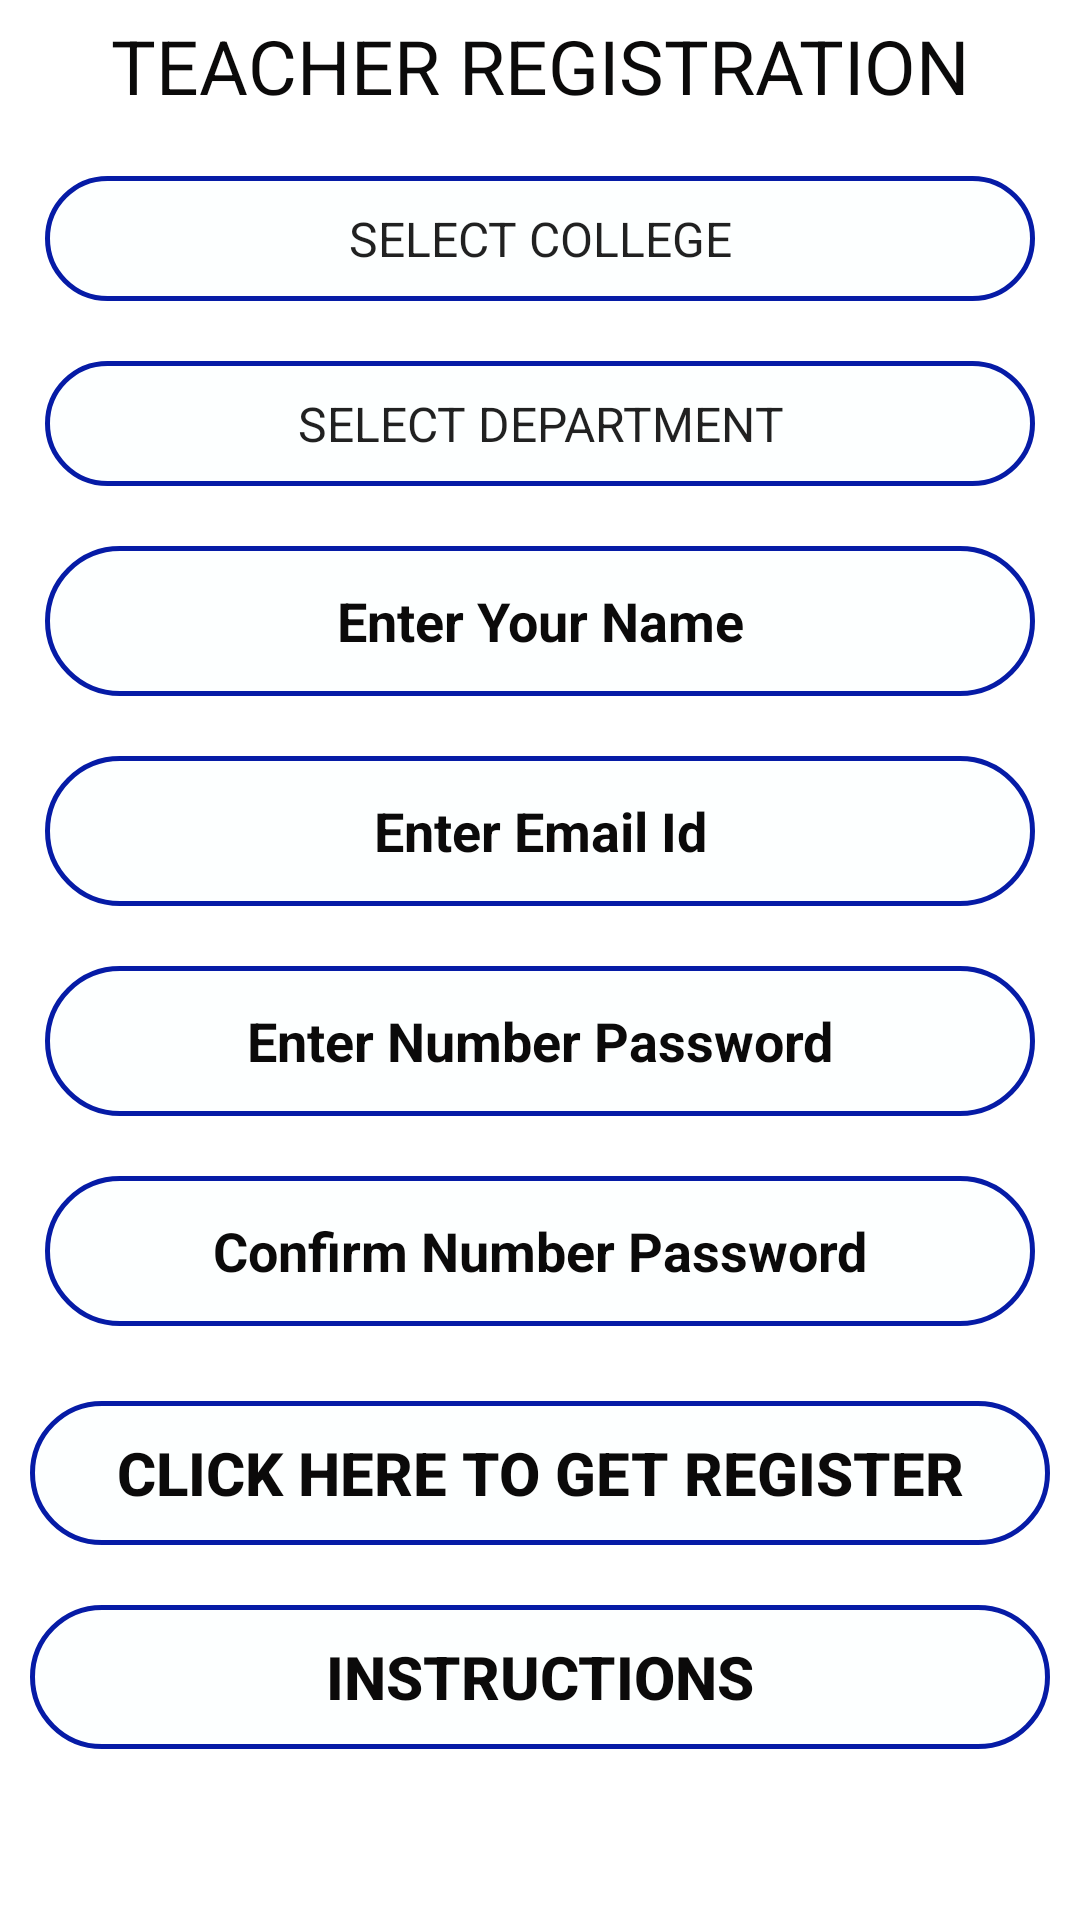

This screen was rendered from an Android layout file. Write that file and the resources it references.
<!-- AndroidManifest.xml: application theme AppTheme -->
<!-- res/layout/activity_new_reg.xml -->
<?xml version="1.0" encoding="utf-8"?>
<ScrollView
    xmlns:android="http://schemas.android.com/apk/res/android"
    xmlns:tools="http://schemas.android.com/tools"
    android:layout_width="match_parent"
    android:layout_height="match_parent"
    android:background="@drawable/gradient3">

<LinearLayout
    android:layout_width="match_parent"
    android:layout_height="match_parent"
    android:orientation="vertical"
    android:background="@drawable/gradient3"
    tools:context=".NewReg">
    <TextView
        android:layout_width="match_parent"
        android:layout_height="wrap_content"
        android:text="TEACHER REGISTRATION"
        android:textColor="#0B0A0A"
        android:layout_gravity="center"
        android:gravity="center"
        android:textSize="25sp"
        android:layout_margin="5dp"
        />
    <LinearLayout
        android:layout_width="match_parent"
        android:layout_height="wrap_content"
        android:orientation="vertical"
        android:layout_margin="5dp"
        android:background="@drawable/gradient3"
        >
        <Spinner
            android:id="@+id/SelectCollege"
            android:layout_width="match_parent"
            android:layout_height="wrap_content"
            android:entries="@array/setColl"
            android:textAlignment="center"
            android:padding="10dp"
            android:layout_margin="10dp"
            android:gravity="center"
            android:popupBackground="#F6F3F3"
            android:background="@drawable/button_border"
            />
        <Spinner
            android:id="@+id/SelectDept"
            android:layout_width="match_parent"
            android:layout_height="wrap_content"
            android:entries="@array/setDept"
            android:textAlignment="center"
            android:padding="10dp"
            android:layout_margin="10dp"
            android:gravity="center"
            android:popupBackground="#F8F5F5"
            android:background="@drawable/button_border"
            />
        <EditText
            android:id="@+id/TeacherName"
            android:layout_width="match_parent"
            android:layout_height="50dp"
            android:hint="Enter Your Name"
            android:textColorHint="#0B0A0A"
            android:layout_gravity="center"
            android:gravity="center"
            android:inputType="textCapCharacters"
            android:textColor="#0B0A0A"
            android:layout_margin="10dp"
            android:padding="10dp"
            android:textStyle="bold"
            android:background="@drawable/button_border"
            />

        <EditText
            android:id="@+id/TeacherEmail"
            android:layout_width="match_parent"
            android:layout_height="50dp"
            android:hint="Enter Email Id"
            android:textColorHint="#0B0A0A"
            android:layout_gravity="center"
            android:gravity="center"
            android:inputType="textEmailAddress"
            android:textColor="#0B0A0A"
            android:padding="10dp"
            android:layout_margin="10dp"
            android:textStyle="bold"
            android:background="@drawable/button_border"
            />
        <EditText
            android:id="@+id/Password1"
            android:layout_width="match_parent"
            android:layout_height="50dp"
            android:hint="Enter Number Password"
            android:textColorHint="#0B0A0A"
            android:layout_gravity="center"
            android:gravity="center"
            android:inputType="numberPassword"
            android:textColor="#0B0A0A"
            android:padding="10dp"
            android:layout_margin="10dp"
            android:textStyle="bold"
            android:background="@drawable/button_border"
            />
        <EditText
            android:id="@+id/Password2"
            android:layout_width="match_parent"
            android:layout_height="50dp"
            android:hint="Confirm Number Password"
            android:textColorHint="#0B0A0A"
            android:layout_gravity="center"
            android:gravity="center"
            android:inputType="numberPassword"
            android:textColor="#0B0A0A"
            android:padding="10dp"
            android:layout_margin="10dp"
            android:textStyle="bold"
            android:background="@drawable/button_border"
            />
    </LinearLayout>
    <Button
        android:id="@+id/RegMe"
        android:layout_width="match_parent"
        android:layout_height="wrap_content"
        android:background="@drawable/button_border"
        android:text="CLICK HERE TO GET REGISTER"
        android:textColor="#0B0A0A"
        android:textStyle="bold"
        android:textSize="20sp"
        android:padding="10dp"
        android:layout_margin="10dp"
        />
    <Button
        android:id="@+id/ViewRule"
        android:layout_width="match_parent"
        android:layout_height="wrap_content"
        android:background="@drawable/button_border"
        android:text="INSTRUCTIONS"
        android:textColor="#0B0A0A"
        android:textStyle="bold"
        android:textSize="20sp"
        android:padding="10dp"
        android:layout_margin="10dp"
        />
</LinearLayout></ScrollView>
<!-- resources referenced by this layout -->
<resources>
  <string-array name="setColl">SELECT COLLEGE
          <item>SELECT COLLEGE</item>
          <item>CACHAR COLLEGE</item>
      </string-array>
  <string-array name="setDept">SELECT DEPARTMENT
          <item>SELECT DEPARTMENT</item>
          <item>ARTS</item>
          <item>COMMERCE</item>
          <item>SCIENCE</item>
      </string-array>
  <!-- drawable button_border (drawable) -->
  <?xml version="1.0" encoding="utf-8"?>
  <shape xmlns:android="http://schemas.android.com/apk/res/android"
      android:shape="rectangle">
      <gradient android:startColor="#0330EAEA"
          android:endColor="#0330EAEA"
          android:angle="270" />
      <corners android:radius="50dp" />
      <stroke android:width="5px" android:color="#061BA6" />
  </shape>
  <!-- drawable gradient3 (drawable) -->
  <?xml version="1.0" encoding="utf-8"?>
  <selector xmlns:android="http://schemas.android.com/apk/res/android">
      <item>
          <shape>
              <gradient
                  android:startColor="#FFFFFF"
                  android:centerColor="#FFFFFF"
                  android:endColor="#FFFFFF"
                  android:angle="180"/>
          </shape>
      </item>
  </selector>
  <style name="AppTheme" parent="Theme.AppCompat.Light.DarkActionBar">
          
          <item name="colorPrimary">@color/colorPrimary</item>
          <item name="colorPrimaryDark">@color/colorPrimaryDark</item>
          <item name="colorAccent">@color/colorAccent</item>
      </style>
  <color name="colorPrimary">@drawable/gradient2</color>
  <color name="colorPrimaryDark">#00574B</color>
  <color name="colorAccent">#D81B60</color>
</resources>
